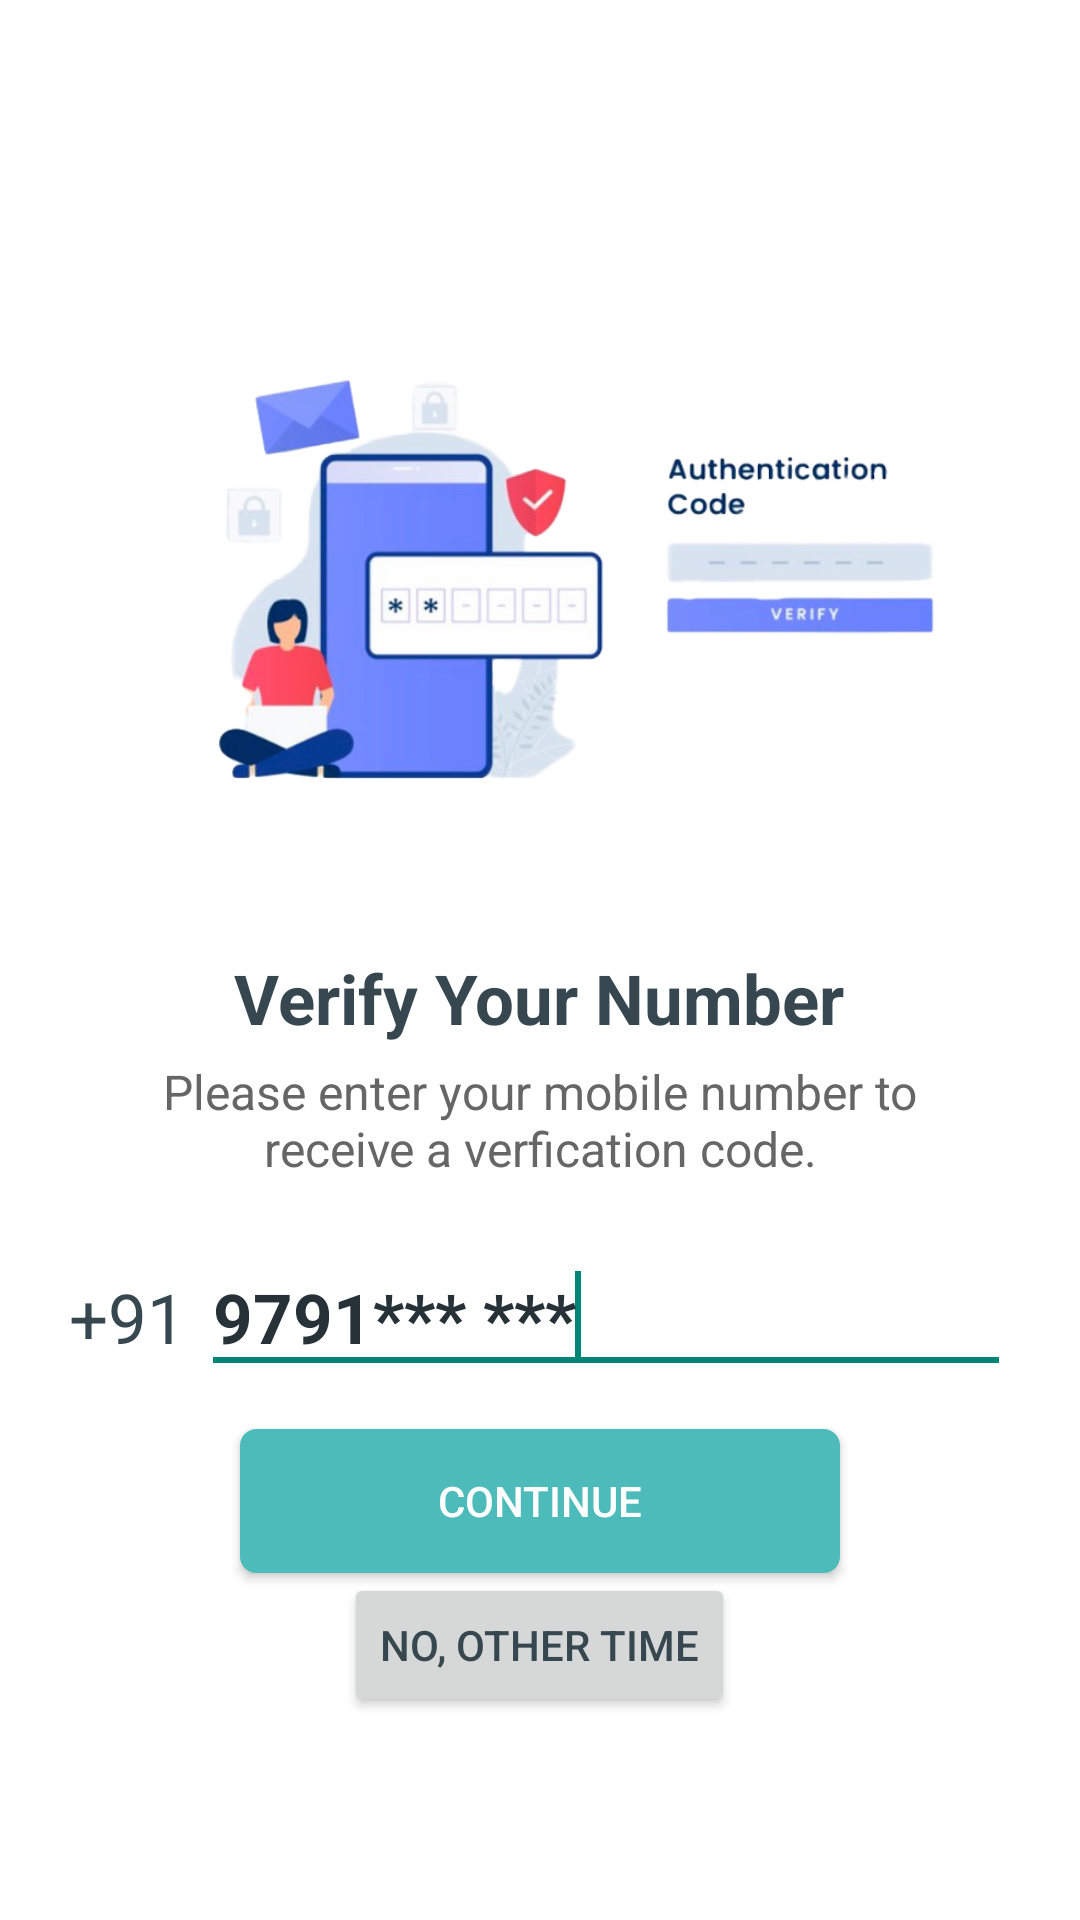

This screen was rendered from an Android layout file. Write that file and the resources it references.
<!-- AndroidManifest.xml: application theme Theme.Digicare -->
<!-- res/layout/activity_phone_num_verify.xml -->
<?xml version="1.0" encoding="utf-8"?>
<RelativeLayout xmlns:android="http://schemas.android.com/apk/res/android"
    xmlns:app="http://schemas.android.com/apk/res-auto"
    xmlns:tools="http://schemas.android.com/tools"
    android:layout_width="match_parent"
    android:layout_height="match_parent"
    android:background="#ffff"
    tools:context=".doctor.phoneNumVerify">

    <LinearLayout
        android:layout_width="wrap_content"
        android:layout_height="wrap_content"
        android:layout_centerInParent="true"
        android:gravity="center"
        android:orientation="vertical">

        <ImageView
            android:id="@+id/verifyimg"
            android:layout_width="wrap_content"
            android:layout_height="250dp"
            android:src="@drawable/phoneverfication" />

        <TextView
            android:id="@+id/textView"
            android:layout_width="wrap_content"
            android:layout_height="wrap_content"
            android:text="Verify Your Number"
            android:textSize="23dp"
            android:textColor="#37474f"
            android:textStyle="bold"/>

        <TextView
            android:id="@+id/textView2"
            android:layout_width="280dp"
            android:layout_height="wrap_content"
            android:layout_marginTop="5dp"
            android:text="Please enter your mobile number to receive a verfication code."
            android:textSize="16sp"
            android:gravity="center"
            android:textColor="#666666"/>

        <LinearLayout
            android:layout_width="wrap_content"
            android:layout_height="wrap_content"
            android:layout_marginTop="20dp"
            android:layout_marginBottom="15dp"
            android:orientation="horizontal">

            <TextView
                android:id="@+id/countrycode"
                android:layout_width="wrap_content"
                android:layout_height="wrap_content"
                android:text="+91"
                android:textSize="23dp"
                android:textColor="#37474f"/>

            <EditText
                android:id="@+id/phoneNum"
                android:layout_width="match_parent"
                android:layout_height="wrap_content"
                android:textSize="23dp"
                android:textColor="#263238"
                android:ems="10"
                android:inputType="textPersonName"
                android:text="9791*** ***"
                android:layout_marginLeft="5dp"
                android:textStyle="bold">
                <requestFocus/>
            </EditText>
        </LinearLayout>
        <Button
            android:id="@+id/continueBtn"
            android:layout_width="200dp"
            android:layout_height="wrap_content"
            android:background="@drawable/button"
            android:text="CONTINUE"
            android:textColor="#ffff"/>

        <Button
            android:id="@+id/later"
            android:layout_width="wrap_content"
            android:layout_height="wrap_content"
            android:gravity="center"
            android:textColor="#37474f"
            android:text="NO, OTHER TIME"/>
    </LinearLayout>
</RelativeLayout>
<!-- resources referenced by this layout -->
<resources>
  <!-- drawable button (drawable-v24) -->
  <shape xmlns:android="http://schemas.android.com/apk/res/android">
      <solid android:color="#4dbbba" />
      <stroke android:width="1dp" android:color="#4dbbba" />
      <padding android:left="5dp" android:top="5dp" android:right="5dp" android:bottom="5dp" />
      <corners android:radius="5dp" />
  </shape>
  <!-- drawable phoneverfication: png bitmap (drawable, 152299 bytes) -->
  <style name="Theme.Digicare" parent="Theme.AppCompat.Light.DarkActionBar">
          
          <item name="colorPrimary">@color/purple_500</item>
          <item name="colorPrimaryVariant">@color/purple_700</item>
          <item name="colorOnPrimary">@color/white</item>
          
          <item name="colorSecondary">@color/teal_200</item>
          <item name="colorSecondaryVariant">@color/teal_700</item>
          <item name="colorOnSecondary">@color/black</item>
          
          <item name="android:statusBarColor" tools:targetApi="l">?attr/colorPrimaryVariant</item>
          
      </style>
  <color name="purple_500">#FF6200EE</color>
  <color name="purple_700">#FF3700B3</color>
  <color name="white">#FFFFFFFF</color>
  <color name="teal_200">#FF03DAC5</color>
  <color name="teal_700">#FF018786</color>
  <color name="black">#FF000000</color>
</resources>
